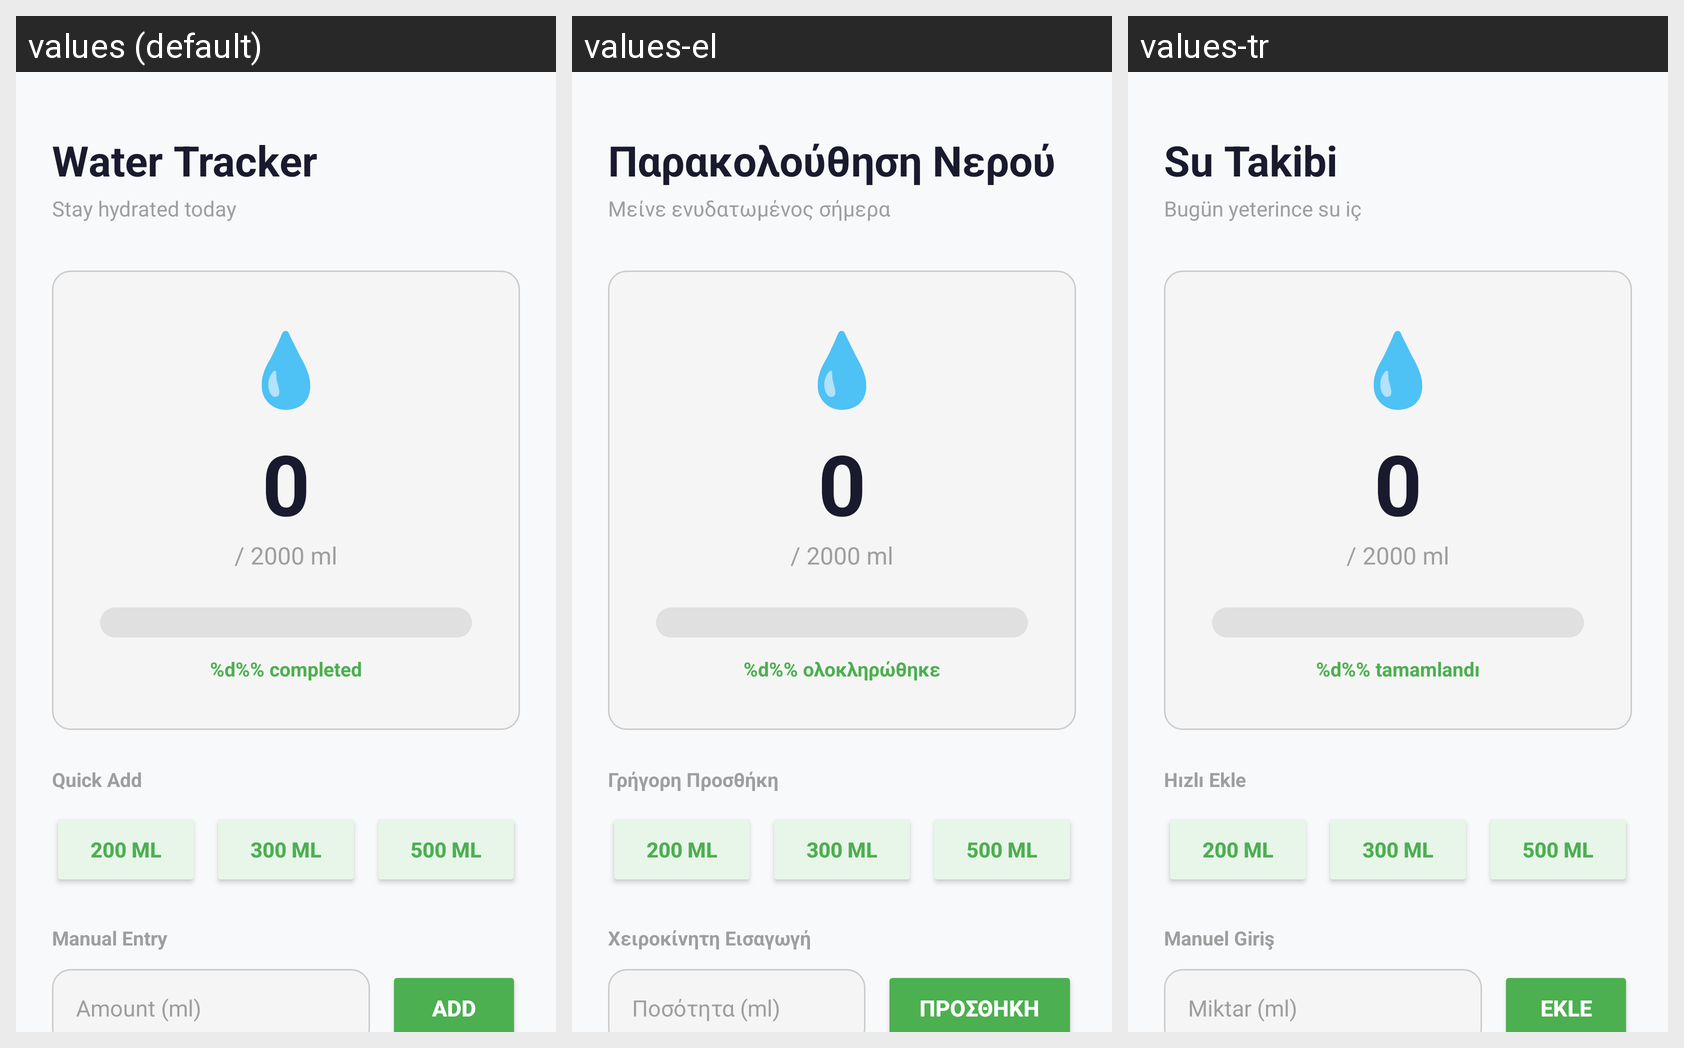

Strings drawn on this Android screen and how each of the app's shown locales translates them:
Android screen res/layout/fragment_water_track.xml rendered under 3 locales, left to right: values (default), values-el, values-tr. Device: Nexus 5 (rendered at 1080×1920; each locale shown at half size, 540×960, under a caption strip naming it); theme Theme.FitLog.
Strings drawn on this screen, with the default value and each locale's value (text and hints the layout hard-codes, and strings that could not be matched under every locale, appear in the picture but are not listed):

water_title
  values: Water Tracker
  values-el: Παρακολούθηση Νερού
  values-tr: Su Takibi

water_subtitle
  values: Stay hydrated today
  values-el: Μείνε ενυδατωμένος σήμερα
  values-tr: Bugün yeterince su iç

water_status_percent
  values: %d%% completed
  values-el: %d%% ολοκληρώθηκε
  values-tr: %d%% tamamlandı

water_header_quick_add
  values: Quick Add
  values-el: Γρήγορη Προσθήκη
  values-tr: Hızlı Ekle

water_btn_200
  values: 200 ml
  values-el: 200 ml
  values-tr: 200 ml

water_btn_300
  values: 300 ml
  values-el: 300 ml
  values-tr: 300 ml

water_btn_500
  values: 500 ml
  values-el: 500 ml
  values-tr: 500 ml

water_header_manual
  values: Manual Entry
  values-el: Χειροκίνητη Εισαγωγή
  values-tr: Manuel Giriş

water_hint_amount
  values: Amount (ml)
  values-el: Ποσότητα (ml)
  values-tr: Miktar (ml)

water_action_add
  values: Add
  values-el: Προσθήκη
  values-tr: Ekle
